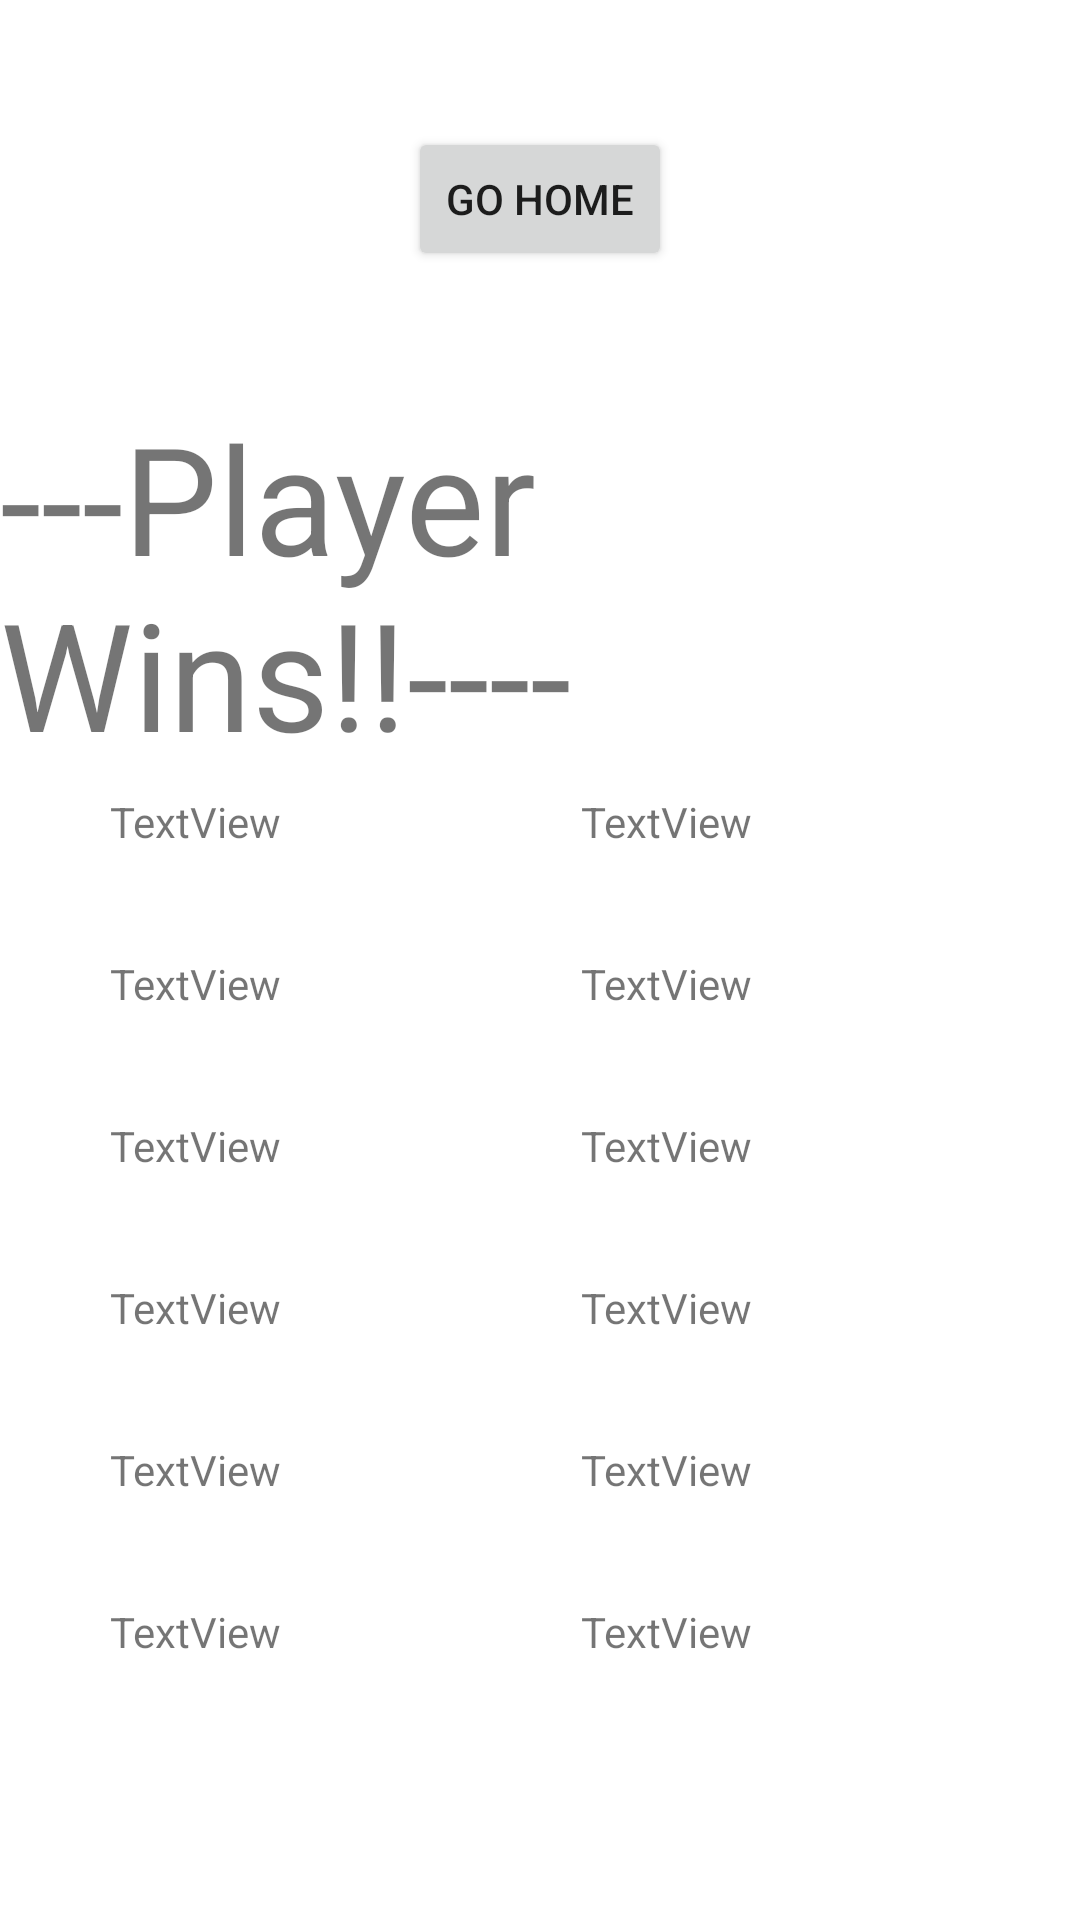

Layout XML and referenced resources for this Android screen:
<!-- AndroidManifest.xml: application theme Theme.BoardGameHelper -->
<!-- res/layout/fragment_calculated_scythe.xml -->
<?xml version="1.0" encoding="utf-8"?>
<androidx.constraintlayout.widget.ConstraintLayout xmlns:android="http://schemas.android.com/apk/res/android"
    xmlns:app="http://schemas.android.com/apk/res-auto"
    xmlns:tools="http://schemas.android.com/tools"
    android:id="@+id/frameLayout6"
    android:layout_width="match_parent"
    android:layout_height="match_parent"
    tools:context=".fragments.CalculatedScytheFragment" >

    <TextView
        android:id="@+id/textView10"
        android:layout_width="wrap_content"
        android:layout_height="wrap_content"
        android:layout_marginBottom="250dp"
        android:text="---Player Wins!!----"
        android:textSize="50sp"
        app:layout_constraintBottom_toBottomOf="parent"
        app:layout_constraintEnd_toEndOf="parent"
        app:layout_constraintStart_toStartOf="parent"
        app:layout_constraintTop_toTopOf="parent" />

    <TextView
        android:id="@+id/player1"
        android:layout_width="wrap_content"
        android:layout_height="wrap_content"
        android:layout_marginEnd="230dp"
        android:layout_marginBottom="350dp"
        android:text="TextView"
        app:layout_constraintBottom_toBottomOf="parent"
        app:layout_constraintEnd_toEndOf="parent"
        app:layout_constraintStart_toStartOf="parent"
        app:layout_constraintTop_toBottomOf="@+id/textView10" />

    <TextView
        android:id="@+id/player6"
        android:layout_width="wrap_content"
        android:layout_height="wrap_content"
        android:layout_marginTop="35dp"
        android:text="TextView"
        app:layout_constraintEnd_toEndOf="@+id/player5"
        app:layout_constraintStart_toStartOf="@+id/player5"
        app:layout_constraintTop_toBottomOf="@+id/player5" />

    <TextView
        android:id="@+id/player2"
        android:layout_width="wrap_content"
        android:layout_height="wrap_content"
        android:layout_marginTop="35dp"
        android:text="TextView"
        app:layout_constraintEnd_toEndOf="@+id/player1"
        app:layout_constraintStart_toStartOf="@+id/player1"
        app:layout_constraintTop_toBottomOf="@+id/player1" />

    <TextView
        android:id="@+id/player3"
        android:layout_width="wrap_content"
        android:layout_height="wrap_content"
        android:layout_marginTop="35dp"
        android:text="TextView"
        app:layout_constraintEnd_toEndOf="@+id/player2"
        app:layout_constraintStart_toStartOf="@+id/player2"
        app:layout_constraintTop_toBottomOf="@+id/player2" />

    <TextView
        android:id="@+id/player4"
        android:layout_width="wrap_content"
        android:layout_height="wrap_content"
        android:layout_marginTop="35dp"
        android:text="TextView"
        app:layout_constraintEnd_toEndOf="@+id/player3"
        app:layout_constraintStart_toStartOf="@+id/player3"
        app:layout_constraintTop_toBottomOf="@+id/player3" />

    <TextView
        android:id="@+id/player5"
        android:layout_width="wrap_content"
        android:layout_height="wrap_content"
        android:layout_marginTop="35dp"
        android:text="TextView"
        app:layout_constraintEnd_toEndOf="@+id/player4"
        app:layout_constraintStart_toStartOf="@+id/player4"
        app:layout_constraintTop_toBottomOf="@+id/player4" />

    <TextView
        android:id="@+id/player1Score"
        android:layout_width="wrap_content"
        android:layout_height="wrap_content"
        android:layout_marginStart="100dp"
        android:text="TextView"
        app:layout_constraintBottom_toBottomOf="@+id/player1"
        app:layout_constraintStart_toEndOf="@+id/player1"
        app:layout_constraintTop_toTopOf="@+id/player1" />

    <TextView
        android:id="@+id/player6Score"
        android:layout_width="wrap_content"
        android:layout_height="wrap_content"
        android:layout_marginStart="100dp"
        android:text="TextView"
        app:layout_constraintBottom_toBottomOf="@+id/player6"
        app:layout_constraintStart_toEndOf="@+id/player6"
        app:layout_constraintTop_toTopOf="@+id/player6" />

    <TextView
        android:id="@+id/player2Score"
        android:layout_width="wrap_content"
        android:layout_height="wrap_content"
        android:layout_marginStart="100dp"
        android:text="TextView"
        app:layout_constraintBottom_toBottomOf="@+id/player2"
        app:layout_constraintStart_toEndOf="@+id/player2"
        app:layout_constraintTop_toTopOf="@+id/player2" />

    <TextView
        android:id="@+id/player3Score"
        android:layout_width="wrap_content"
        android:layout_height="wrap_content"
        android:layout_marginStart="100dp"
        android:text="TextView"
        app:layout_constraintBottom_toBottomOf="@+id/player3"
        app:layout_constraintStart_toEndOf="@+id/player3"
        app:layout_constraintTop_toTopOf="@+id/player3" />

    <TextView
        android:id="@+id/player4Score"
        android:layout_width="wrap_content"
        android:layout_height="wrap_content"
        android:layout_marginStart="100dp"
        android:text="TextView"
        app:layout_constraintBottom_toBottomOf="@+id/player4"
        app:layout_constraintStart_toEndOf="@+id/player4"
        app:layout_constraintTop_toTopOf="@+id/player4" />

    <TextView
        android:id="@+id/player5Score"
        android:layout_width="wrap_content"
        android:layout_height="wrap_content"
        android:layout_marginStart="100dp"
        android:text="TextView"
        app:layout_constraintBottom_toBottomOf="@+id/player5"
        app:layout_constraintStart_toEndOf="@+id/player5"
        app:layout_constraintTop_toTopOf="@+id/player5" />

    <Button
        android:id="@+id/calculatedScytheButton"
        android:layout_width="wrap_content"
        android:layout_height="wrap_content"
        android:text="Go Home"
        app:layout_constraintBottom_toTopOf="@+id/textView10"
        app:layout_constraintEnd_toEndOf="parent"
        app:layout_constraintStart_toStartOf="parent"
        app:layout_constraintTop_toTopOf="parent" />

</androidx.constraintlayout.widget.ConstraintLayout>
<!-- resources referenced by this layout -->
<resources>
  <style name="Theme.BoardGameHelper" parent="Theme.MaterialComponents.DayNight.DarkActionBar">
          
          <item name="colorPrimary">@color/purple_500</item>
          <item name="colorPrimaryVariant">@color/purple_700</item>
          <item name="colorOnPrimary">@color/white</item>
          
          <item name="colorSecondary">@color/teal_200</item>
          <item name="colorSecondaryVariant">@color/teal_700</item>
          <item name="colorOnSecondary">@color/black</item>
          
          <item name="android:statusBarColor" tools:targetApi="l">?attr/colorPrimaryVariant</item>
          
      </style>
  <!-- not gathered from this repository: default colours our renderer supplied (Android Studio template values) -->
  <color name="purple_500">#FF6200EE</color>
  <color name="purple_700">#FF3700B3</color>
  <color name="teal_200">#FF03DAC5</color>
  <color name="teal_700">#FF018786</color>
  <color name="black">#FF000000</color>
  <color name="white">#FFFFFFFF</color>
</resources>
